Run: headless pygame with SDL's dummy video driver; simulated clock (each Clock.tick advances the game by its frame time, no real sleeping); random seed 0; keys injected as events and as key.get_pressed() state; no mouse input.
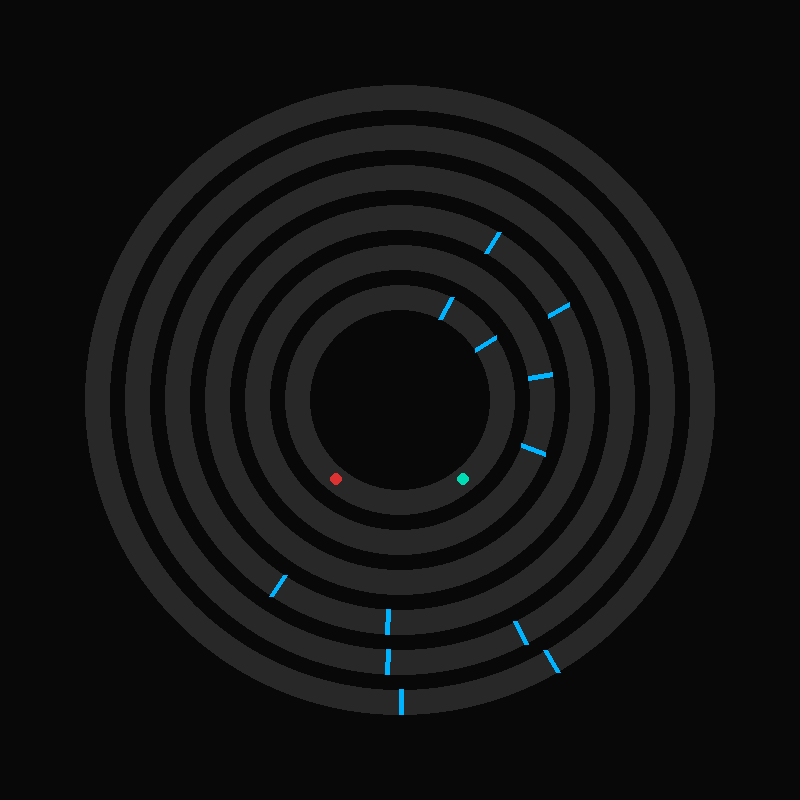
Frame 1 of 4 · flips 1–60 · no input
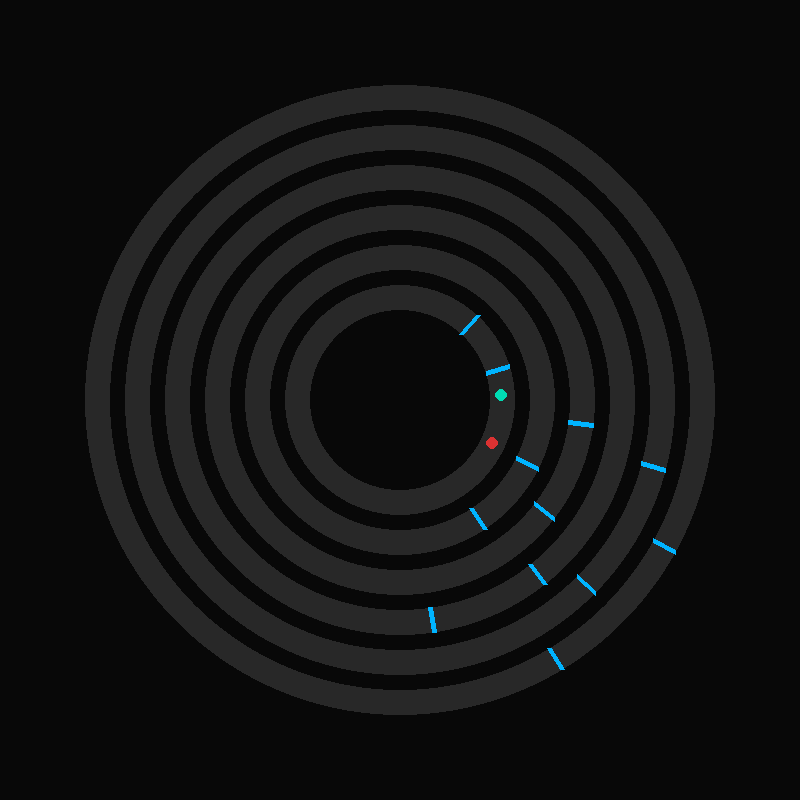
Frame 2 of 4 · flips 61–180 · tapped SPACE, RETURN · held RIGHT (→), D
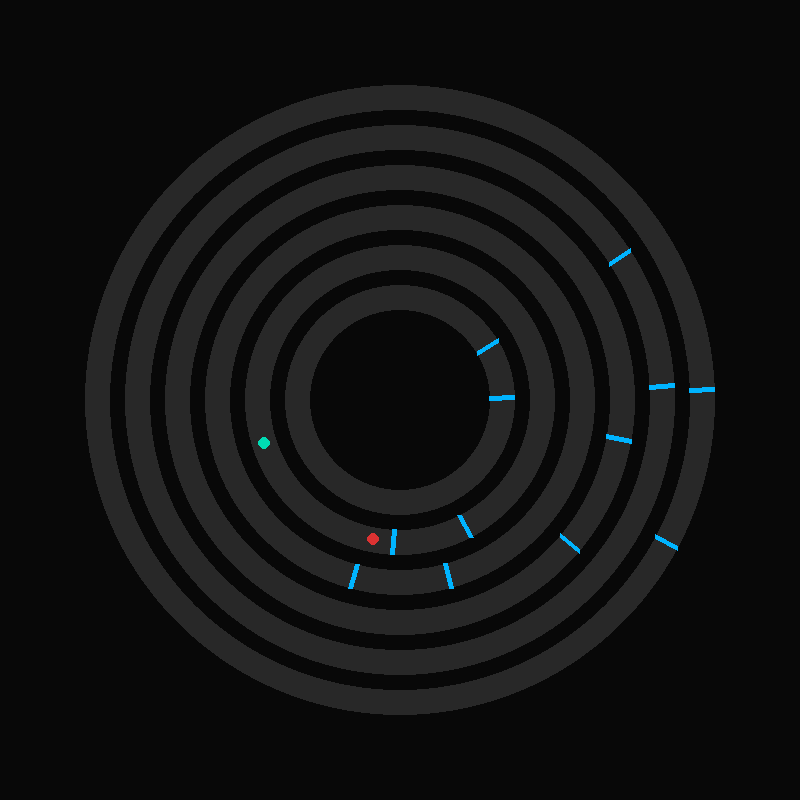
Frame 3 of 4 · flips 181–300 · held DOWN (↓), S
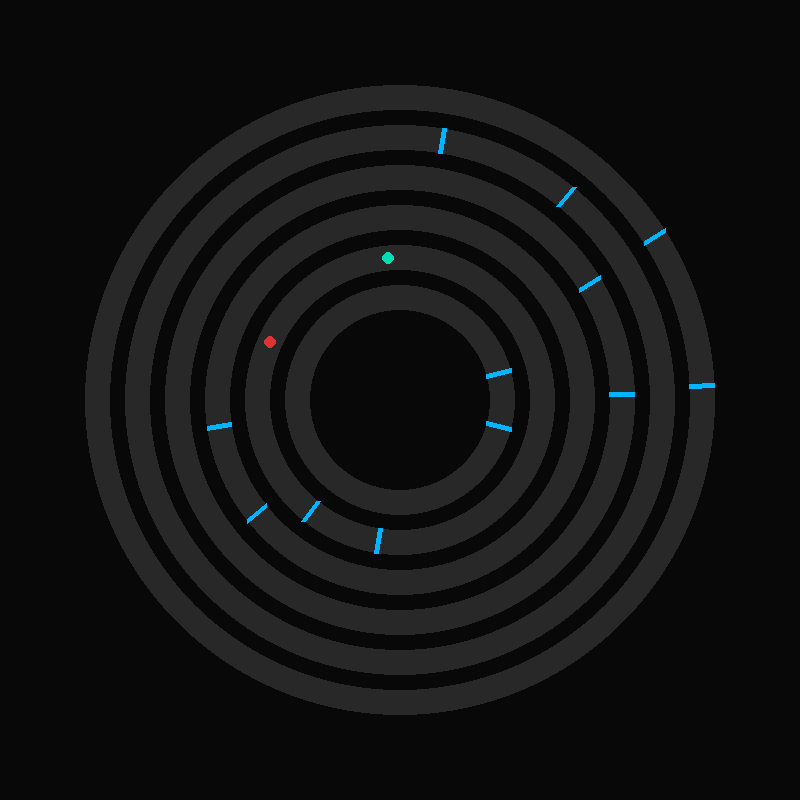
Frame 4 of 4 · flips 301–420 · held LEFT (←), A, UP (↑), W

The pygame program that drew these frames:

import pygame
import math
import random

pygame.init()

#----------------JANELA---------------------------
LARGURA, ALTURA = 800,800
TELA = pygame.display.set_mode((LARGURA,ALTURA))
pygame.display.set_caption("Jogo o Nucleo")

CENTRO = (LARGURA // 2,ALTURA // 2)
FPS = 60
clock = pygame.time.Clock()

FONTE = pygame.font.SysFont("consolas", 24)

#--------------CONSTANTES-------------------------
VEL_EXPLORADOR = 0.015
VEL_INIMIGO = 0.010

NUM_CAMADAS = 6
RAIO_INICIAL = 90
ESPESSURA = 25
ESPACO = 15

#---------------FUNÇÕES---------------------------
#F00
def angulo_dentro(a, inicio, largura):
    dif = ( a - inicio + math.pi) %  (2 * math.pi) - math.pi
    return abs(dif) < largura / 2
#F01
def criar_camadas():
    camadas = []
    for i in range(NUM_CAMADAS):
        camadas.append({
            "raio": RAIO_INICIAL + i * (ESPESSURA + ESPACO),
            "espessura": ESPESSURA,
            "angulo_saida": random.uniform(0, 2 * math.pi),
            "largura_saida": math.pi / 6,
            "vel": random.choice([-1, 1]) * random.uniform(0.002, 0.01)
        })
    return camadas
#F02
def criar_explorador():
    return{"angulo": 0.0, "camada": 0}    

#F03
def criar_inimigo():
    return{"angulo":math.pi, "camada": 0}

#F04
def atualizar_explorador(exp, camadas, inim):
    if exp["camada"] >= len(camadas):
        return

    dif = diferenca_angular(exp["angulo"], inim["angulo"])

    PERIGO = 0.5
    VELOCIDADE_FUGA = VEL_EXPLORADOR * 2

    # 🚨 PERIGO: foge de verdade
    if abs(dif) < PERIGO:
        exp["angulo"] += VELOCIDADE_FUGA * (-1 if dif > 0 else 1)
        return

    # movimento normal
    exp["angulo"] += VEL_EXPLORADOR

    camada = camadas[exp["camada"]]
    if angulo_dentro(exp["angulo"], camada["angulo_saida"], camada["largura_saida"]):
        exp["camada"] += 1
        exp["angulo"] += math.pi / 2

        
def diferenca_angular(a, b):
    return (b - a + math.pi) % (2 * math.pi) - math.pi
        
#F05        
def atualizar_inimigo(inim, exp, camadas):
    # nunca entra no núcleo
    inim["camada"] = min(exp["camada"], len(camadas) - 1)

    dif = diferenca_angular(inim["angulo"], exp["angulo"])

    velocidade = VEL_EXPLORADOR  # mesma velocidade

    if abs(dif) > velocidade:
        inim["angulo"] += velocidade * (1 if dif > 0 else -1)


#F06
def colidiu(a, b):
    return (
        a["camada"] == b["camada"]
        and abs(diferenca_angular(a["angulo"], b["angulo"])) < 0.15
    )

#F07
def desenhar_camada(camada):
    r = camada["raio"]
    esp = camada["espessura"]
    #pygame.draw.circle(TELA, (40, 40, 40), CENTRO, r + esp, esp)
    pygame.draw.circle(TELA, (40, 40, 40), CENTRO, r + esp, esp)
    
   

    # destaque da saída
    cor_saida = (0, 180, 255)  # azul ciano
    
    inicio = camada["angulo_saida"] - camada['largura_saida'] / 2
    fim = camada["angulo_saida"] + camada["largura_saida"] / 2
    
    for a in [inicio, fim]:
        x1 = CENTRO[0] + math.cos(a) * r
        y1 = CENTRO[1] + math.sin(a) * r
        x2 = CENTRO[0] + math.cos(a) * (r + esp)
        y2 = CENTRO[1] + math.sin(a) * (r + esp)
        pygame.draw.line(TELA, cor_saida, (x1, y1), (x2, y2), 5)
        
        
#F08        
def desenhar_bolinha(entidade, cor, camadas):
    if entidade["camada"] >= len(camadas):
        r = RAIO_INICIAL // 2
    else:
        camada = camadas[entidade["camada"]]
        r = camada["raio"] + camada["espessura"] // 2
        
    x = CENTRO[0] + math.cos(entidade["angulo"]) * r
    y = CENTRO[1] + math.sin(entidade["angulo"]) * r
    pygame.draw.circle(TELA, cor, (int(x), int(y)), 6)
    
#F09
def mensagem(texto):
    render = FONTE.render(texto, True, (200, 200, 200))
    rect =render.get_rect(center=(LARGURA // 2, ALTURA // 2))
    TELA.blit(render, rect) 
    
#--------------------JOGO------------------------------------       
#Fj00
def jogo():
    camadas = criar_camadas()
    explorador = criar_explorador()
    inimigo = criar_inimigo()
    
    
    estado = "rodando"
    
   
    
    while True:
        clock.tick(FPS)
        
        for evento in pygame.event.get():
            if evento.type == pygame.QUIT:
                return False
                
            if evento.type == pygame.KEYDOWN:
                if evento.key == pygame.K_ESCAPE:
                    return False
                    
                if evento.key == pygame.K_r and estado != "rodando":
                    return True # reinicia
                
                
        TELA.fill((8, 8, 8))
        
        for camada in camadas:
            camada["angulo_saida"] += camada["vel"]
            desenhar_camada(camada)
            
                                    
        if  estado == "rodando":
            atualizar_explorador(explorador, camadas, inimigo)
            atualizar_inimigo(inimigo, explorador, camadas)
            
            if colidiu(explorador, inimigo):
                estado = "derrota"
                
            if explorador["camada"] >= len(camadas):
                estado = "vitoria"
                
        desenhar_bolinha(explorador, (0, 220, 180), camadas)
        desenhar_bolinha(inimigo, (220, 50, 50), camadas)
        
        if estado == "derrota":
            mensagem("CAPTURADO! Pressione R para recomeçar")
                                   
        if estado == "vitoria":
            mensagem("ESCAPOU DO NÚCLEO! Pressione R ")
            
        pygame.display.flip()
        
rodando = True
while rodando:
    rodando = jogo()

pygame.quit()
            
       
            


#---------------------LOOP GERAL-------------------
#while True:
 #   jogo()
